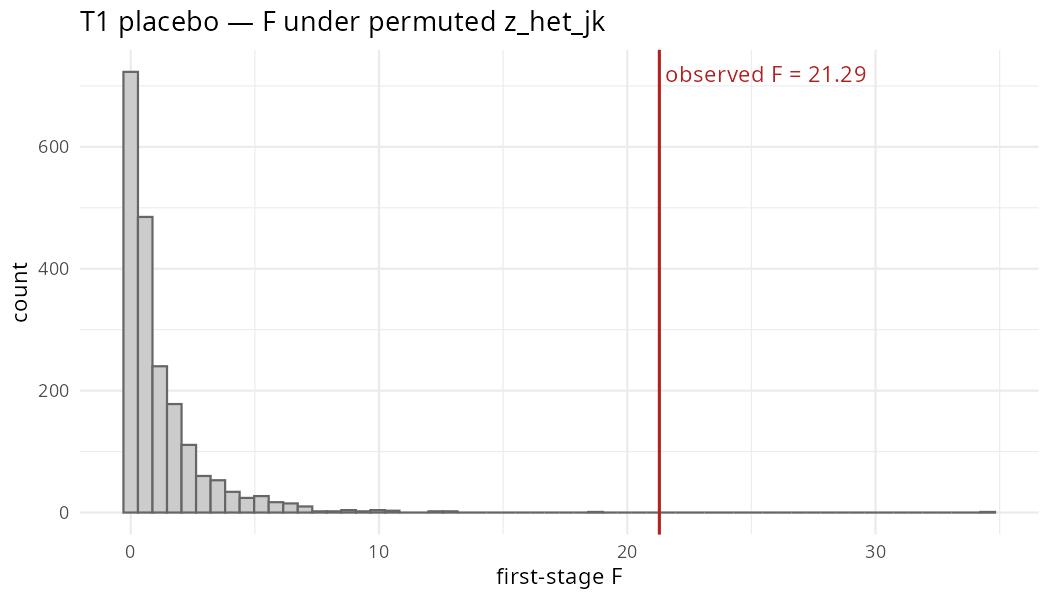

Data behind this chart, as committed beside it:
perm_id, F_partial, beta
1, 0.3631, -3.218620463114985e-4
2, 0.4636, 3.992876504289633e-4
3, 0.001055, 9.411753137265103e-6
4, 0.1305, 1.1793578872473414e-4
5, 0.02633, -7.658425144699427e-5
6, 2.79, 7.543568527293292e-4
7, 0.4397, -4.6940107388057303e-4
8, 0.3258, 3.534837321481457e-4
9, 0.08938, 1.2202637111096462e-4
10, 4.496, -7.07956730263038e-4
11, 0.5239, 4.847738903532172e-4
12, 0.6334, -3.829797774447243e-4
13, 0.5963, -4.1906636879239734e-4
14, 3.295, 9.362187437754268e-4
15, 3.689, -6.826058519668371e-4
16, 2.923, 5.718742022880296e-4
17, 0.8494, -4.2490518123325204e-4
18, 2.153, -7.742453421450181e-4
19, 0.2827, -1.9185445365685233e-4
20, 1.062, 7.007551575784379e-4
21, 0.1457, 1.7624360906476442e-4
22, 0.08442, -2.0617797972694743e-4
23, 2.989, -5.332791971557582e-4
24, 0.09884, 1.612384162098534e-4
25, 0.1473, 1.437242052398166e-4
26, 0.08657, -1.8974086058480452e-4
27, 0.3526, 2.105477762010191e-4
28, 2.482, -7.205572908164317e-4
29, 5.774, -0.001353
30, 0.4568, -3.7751447111661216e-4
31, 0.0831, -9.629321886162748e-5
32, 0.2789, 1.53594952223976e-4
33, 0.5434, 3.779246722284033e-4
34, 0.05422, 8.857806071763215e-5
35, 0.06252, 1.164986583381998e-4
36, 0.1984, -3.078148973815452e-4
37, 0.7019, 4.6921491518110025e-4
38, 0.3693, -2.2522306950958093e-4
39, 5.523623939180686e-4, -8.931499794759869e-6
40, 10.38, 9.6607373992464e-4
41, 0.3031, -2.174126845540171e-4
42, 4.017, -6.16738691665076e-4
43, 0.2202, 1.386009918509039e-4
44, 1.577, -4.3065402241072143e-4
45, 1.511, -6.753968536379792e-4
46, 0.1967, 1.9028245258758325e-4
47, 0.1394, 3.8170991602144326e-4
48, 1.591, -7.278053934439648e-4
49, 3.988, 0.002564
50, 0.002068, 1.9926422751791637e-5
51, 0.1475, -1.7489616686865945e-4
52, 0.01874, 4.718841477809656e-5
53, 0.09823, -1.2064428841850163e-4
54, 0.01521, 8.417843359374678e-5
55, 1.303, -3.8186462895493906e-4
56, 0.04056, -7.374507770163627e-5
57, 1.46, -7.444151226639893e-4
58, 0.1843, 1.9802350492663067e-4
59, 0.05369, 1.108819730227217e-4
60, 0.0185, 6.716465154927557e-5
... 1,940 more rows
